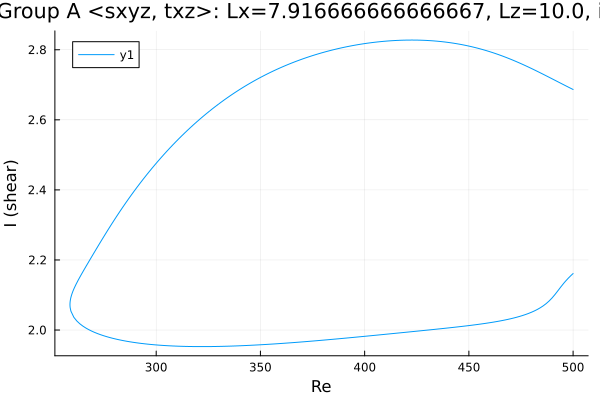

Data behind this chart, as committed beside it:
Re, shear
500.0, 2.687
499.3, 2.689
497.9, 2.693
496.5, 2.697
495.1, 2.701
493.6, 2.706
492.2, 2.71
490.8, 2.714
489.4, 2.719
488, 2.723
486.6, 2.727
485.2, 2.731
483.7, 2.736
482.3, 2.74
480.9, 2.744
479.5, 2.748
478.1, 2.752
476.7, 2.756
475.3, 2.76
473.8, 2.763
472.4, 2.767
471, 2.771
469.6, 2.774
468.2, 2.777
466.8, 2.781
465.4, 2.784
463.9, 2.787
462.5, 2.79
461.1, 2.792
459.7, 2.795
458.3, 2.798
456.9, 2.8
455.5, 2.802
454, 2.805
452.6, 2.807
451.2, 2.809
449.8, 2.811
448.4, 2.812
447, 2.814
445.6, 2.816
444.1, 2.817
442.7, 2.819
441.3, 2.82
439.9, 2.821
438.5, 2.822
437.1, 2.823
435.7, 2.824
434.2, 2.825
432.8, 2.825
431.4, 2.826
430, 2.826
428.6, 2.827
427.2, 2.827
425.8, 2.827
424.3, 2.828
422.9, 2.828
421.5, 2.828
420.1, 2.827
418.7, 2.827
417.3, 2.827
... 354 more rows
